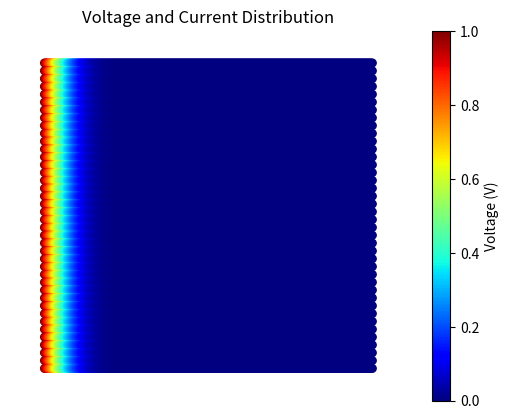

This figure's Python source:
import numpy as np
import networkx as nx
from matplotlib import pyplot as plt

# 定义网格图的尺寸 Nx和Ny分别表示网格的列数和行数
Nx = 300
Ny = 40
G = nx.grid_2d_graph(Ny, Nx)  # 创建一个二维网格图

# 绘图设置
fig, ax = plt.subplots(1, 1)
pos = {(x, y): (y, -x) for x, y in G.nodes()}
ax.set_title('Voltage and Current Distribution')
ax.axis('on')

# 定义左边界电压和右边界电压
V_left = 10.0  # 左边界的电压（10V）
V_right = 0.0  # 右边界的电压（接地）

# 构建电阻矩阵
R_internal = 2  # 内部电阻（欧姆）
R_boundary = 0.001  # 边界电阻（欧姆）

# 初始化节点电压
voltages = {node: V_left if node[1] == 0 else (V_right if node[1] == Nx - 1 else 0) for node in G.nodes()}

# 迭代计算节点电压（使用拉普拉斯迭代法）
def update_voltages(G, voltages, R_internal, R_boundary, max_iter=1000, tol=1e-5):
    for _ in range(max_iter):
        new_voltages = voltages.copy()
        max_diff = 0
        for node in G.nodes():
            if node[1] == 0:  # 左边界
                new_voltages[node] = V_left
            elif node[1] == Nx - 1:  # 右边界
                new_voltages[node] = V_right
            else:
                # 邻居节点电压的平均值
                neighbor_voltages = [voltages[neighbor] for neighbor in G.neighbors(node)]
                new_voltages[node] = sum(neighbor_voltages) / len(neighbor_voltages)

            max_diff = max(max_diff, abs(new_voltages[node] - voltages[node]))

        voltages = new_voltages
        if max_diff < tol:
            break
    return voltages

# 更新节点电压
voltages = update_voltages(G, voltages, R_internal, R_boundary)

# 将节点电压映射为颜色
node_colors = [plt.cm.jet(voltages[node] / V_left) for node in G.nodes()]

# 计算电流
currents = []
for edge in G.edges():
    voltage_diff = voltages[edge[0]] - voltages[edge[1]]
    current = voltage_diff / R_internal  # Ohm 定律计算电流
    currents.append(plt.cm.jet(current / 2.5))

# 绘制带颜色的电网图，节点和边的颜色表示电压和电流
nx.draw(
    G, pos, ax=ax,
    node_color=node_colors,       # 节点颜色根据电压
    edge_color=currents,          # 边的颜色根据电流
    node_size=30,
    with_labels=False,
    width=1,
)
plt.colorbar(plt.cm.ScalarMappable(cmap=plt.cm.jet), ax=ax, orientation='vertical', label='Voltage (V)')
plt.show()
